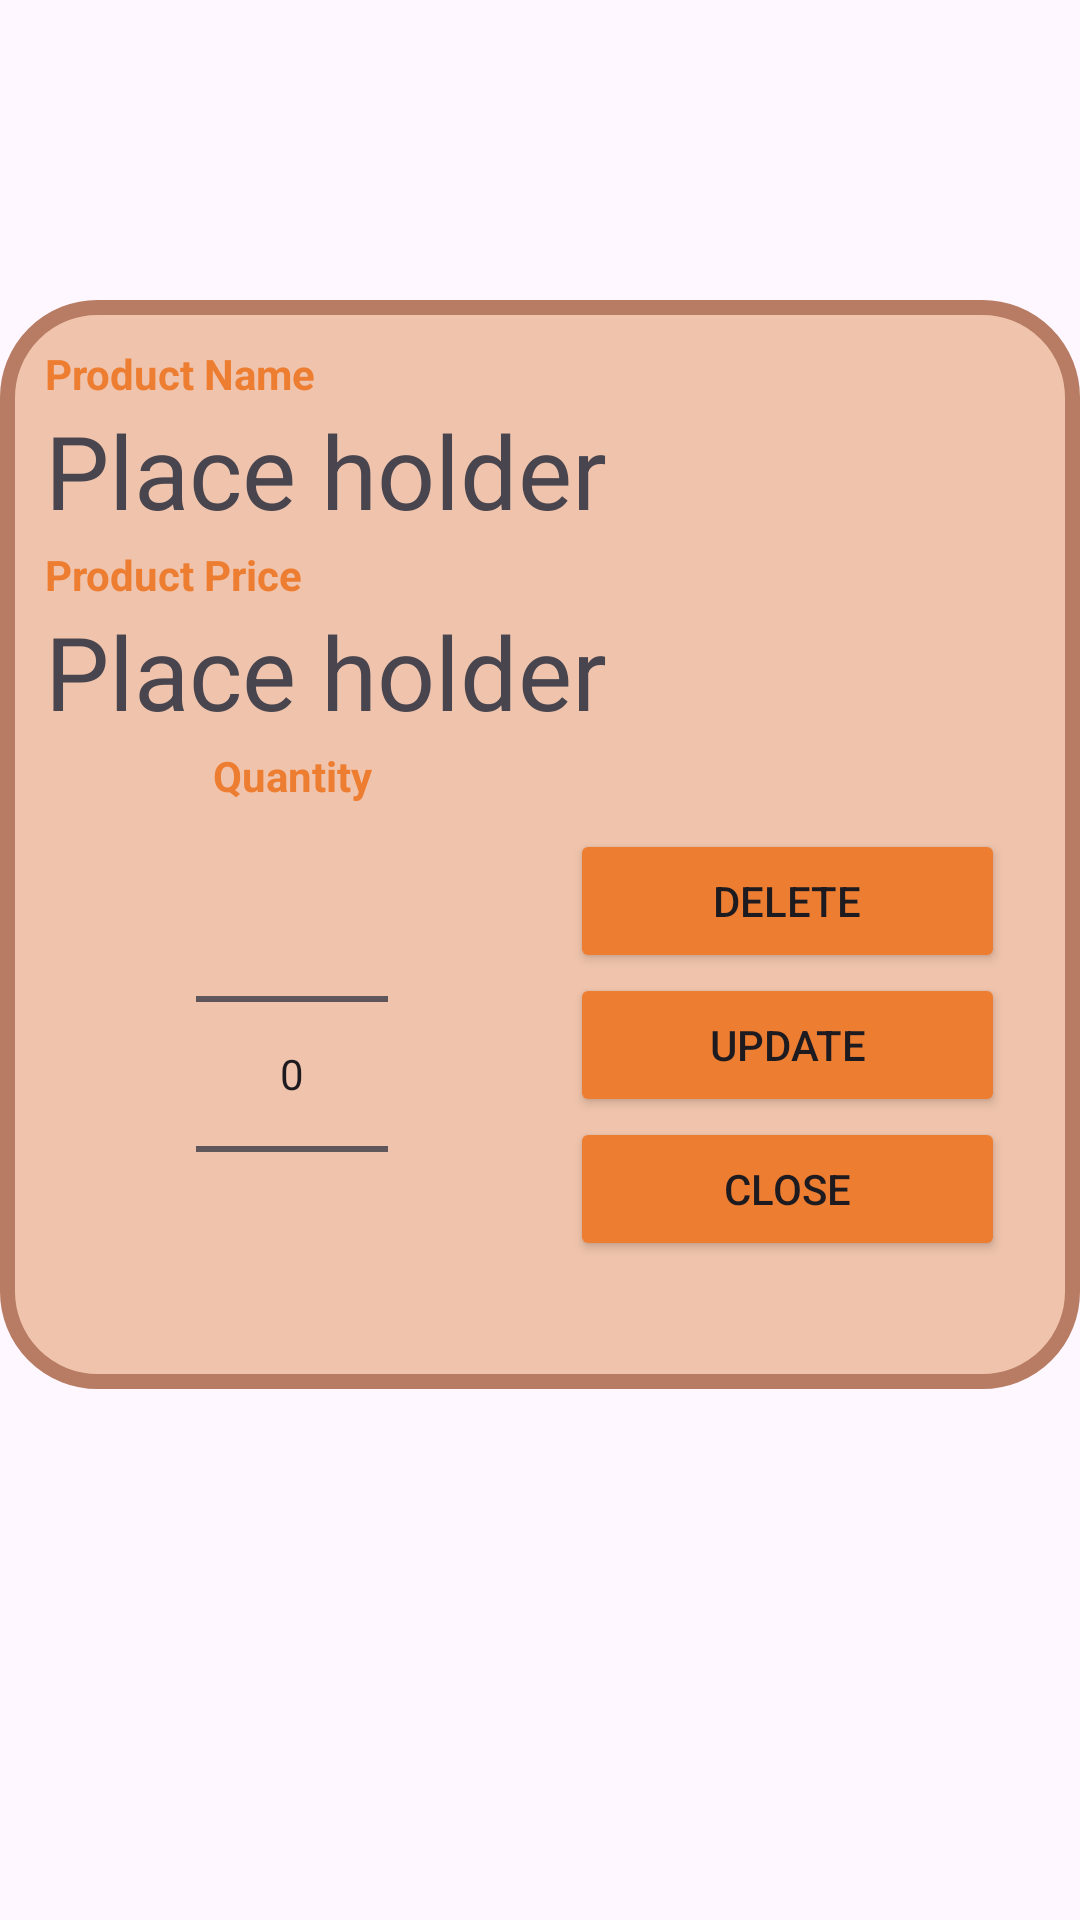

Here is an Android app screen rendered from its layout file. Give the layout XML and the strings, colors and styles it references.
<!-- AndroidManifest.xml: application theme Theme.Sarithmetics -->
<!-- res/layout/cart_popup.xml -->
<?xml version="1.0" encoding="utf-8"?>
<RelativeLayout xmlns:android="http://schemas.android.com/apk/res/android"
    android:id="@+id/cart_popup"
    android:layout_width="match_parent"
    android:layout_height="match_parent"
    android:paddingTop="100dp">

    <LinearLayout
        android:layout_width="match_parent"
        android:layout_height="wrap_content"
        android:background="@drawable/bg_pop_up"
        android:orientation="vertical"
        android:padding="15dp">

        <TextView
            android:layout_width="wrap_content"
            android:layout_height="wrap_content"
            android:layout_weight="0"
            android:text="Product Name"
            android:textColor="@color/colorTextPrimary"
            android:textStyle="bold" />

        <TextView
            android:id="@+id/cart_popup_item_name_tv"
            android:layout_width="match_parent"
            android:layout_height="48dp"
            android:layout_weight="0"
            android:ems="10"
            android:text="Place holder"
            android:textSize="34sp" />

        <TextView
            android:layout_width="wrap_content"
            android:layout_height="wrap_content"
            android:layout_weight="0"
            android:text="Product Price"
            android:textColor="@color/colorTextPrimary"
            android:textStyle="bold" />

        <TextView
            android:id="@+id/cart_popup_item_price_tv"
            android:layout_width="match_parent"
            android:layout_height="48dp"
            android:layout_weight="0"
            android:ems="10"
            android:text="Place holder"
            android:textSize="34sp" />

        <LinearLayout
            android:layout_width="match_parent"
            android:layout_height="wrap_content"
            android:layout_weight="0"
            android:orientation="horizontal">

            <LinearLayout
                android:layout_width="match_parent"
                android:layout_height="wrap_content"
                android:layout_weight="1"
                android:orientation="vertical">

                <TextView
                    android:layout_width="match_parent"
                    android:layout_height="wrap_content"
                    android:layout_weight="0"
                    android:text="Quantity"
                    android:textAlignment="center"
                    android:textColor="@color/colorTextPrimary"
                    android:textStyle="bold"/>

                <NumberPicker
                    android:id="@+id/cart_popup_number_picker"
                    android:layout_width="wrap_content"
                    android:layout_height="match_parent"
                    android:layout_gravity="center"
                    android:layout_weight="1" />
            </LinearLayout>

            <LinearLayout
                android:layout_width="match_parent"
                android:layout_height="match_parent"
                android:layout_weight="1"
                android:gravity="center"
                android:orientation="vertical">

                <Button
                    android:id="@+id/cart_popup_btn_delete"
                    android:layout_width="match_parent"
                    android:layout_height="wrap_content"
                    android:layout_marginLeft="10dp"
                    android:layout_marginRight="10dp"
                    android:backgroundTint="@color/colorTextPrimary"
                    android:text="Delete" />
                <Button
                    android:id="@+id/cart_popup_btn_update"
                    android:layout_width="match_parent"
                    android:layout_height="wrap_content"
                    android:layout_marginLeft="10dp"
                    android:layout_marginRight="10dp"
                    android:backgroundTint="@color/colorTextPrimary"
                    android:text="Update" />
                <Button
                    android:id="@+id/cart_popup_btn_close"
                    android:layout_width="match_parent"
                    android:layout_height="wrap_content"
                    android:layout_marginLeft="10dp"
                    android:layout_marginRight="10dp"
                    android:backgroundTint="@color/colorTextPrimary"
                    android:text="Close" />
            </LinearLayout>

        </LinearLayout>

        <LinearLayout
            android:layout_width="match_parent"
            android:layout_height="match_parent"
            android:layout_weight="0"
            android:orientation="horizontal"/>

    </LinearLayout>

</RelativeLayout>
<!-- resources referenced by this layout -->
<resources>
  <color name="colorTextPrimary">#ED7D31</color>
  <!-- drawable bg_pop_up (drawable) -->
  <?xml version="1.0" encoding="utf-8"?>
  <shape xmlns:android="http://schemas.android.com/apk/res/android">
      <solid android:color="@color/colorActionBar"/>
      <stroke android:width="5dp"
          android:color="@color/colorTextSecondary"/>
      <corners android:radius="30dp"/>
  </shape>
  <style name="Theme.Sarithmetics" parent="Base.Theme.Sarithmetics" />
  <color name="colorActionBar">#f0c4ac</color>
  <color name="colorTextSecondary">#b87c64</color>
  <style name="Base.Theme.Sarithmetics" parent="Theme.Material3.DayNight.NoActionBar">
          
          
      </style>
</resources>
